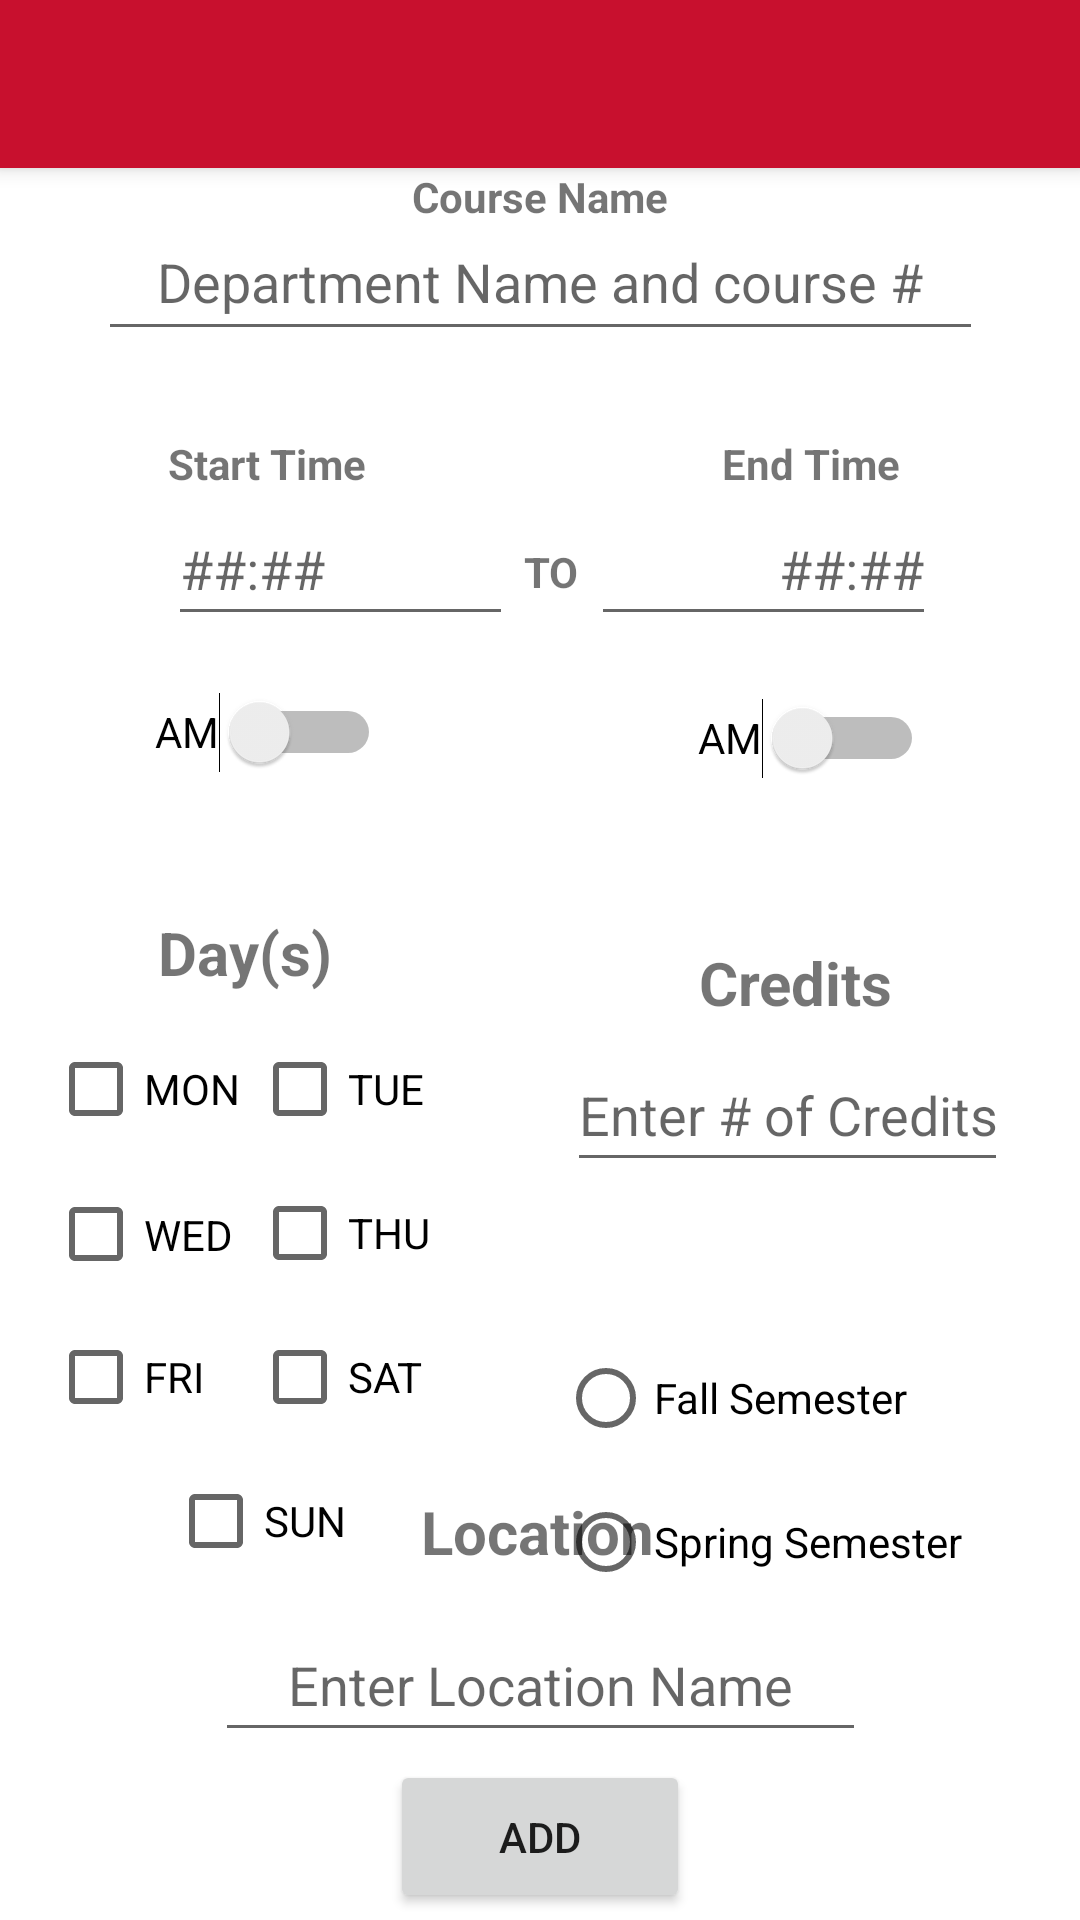

The Android layout XML behind this screen, and the referenced resources:
<!-- AndroidManifest.xml: application theme Theme.AS1 -->
<!-- res/layout/activity_add_classes_details.xml -->
<?xml version="1.0" encoding="utf-8"?>
<androidx.constraintlayout.widget.ConstraintLayout xmlns:android="http://schemas.android.com/apk/res/android"
    xmlns:app="http://schemas.android.com/apk/res-auto"
    xmlns:tools="http://schemas.android.com/tools"
    android:layout_width="match_parent"
    android:layout_height="match_parent"
    tools:context=".AddClassesDetailsActivity">
    <androidx.appcompat.widget.Toolbar
        android:id="@+id/toolbar"
        android:layout_width="match_parent"
        android:layout_height="?attr/actionBarSize"
        android:background="?attr/colorPrimary"
        android:elevation="4dp"
        android:theme="@style/ThemeOverlay.AppCompat.ActionBar"
        app:layout_constraintTop_toTopOf="parent"
        app:popupTheme="@style/ThemeOverlay.AppCompat.Light" />
    <CheckBox
        android:id="@+id/check_sunday"
        android:layout_width="wrap_content"
        android:layout_height="wrap_content"
        android:layout_marginStart="56dp"
        android:layout_marginTop="144dp"
        android:text="sun"
        android:textAllCaps="true"
        app:layout_constraintStart_toStartOf="parent"
        app:layout_constraintTop_toBottomOf="@+id/course_days_label" />

    <CheckBox
        android:id="@+id/check_saturday"
        android:layout_width="wrap_content"
        android:layout_height="wrap_content"
        android:layout_marginStart="84dp"
        android:layout_marginTop="96dp"
        android:text="sat"
        android:textAllCaps="true"
        app:layout_constraintStart_toStartOf="parent"
        app:layout_constraintTop_toBottomOf="@+id/course_days_label" />

    <CheckBox
        android:id="@+id/check_tuesday"
        android:layout_width="wrap_content"
        android:layout_height="wrap_content"
        android:layout_marginStart="84dp"
        android:text="TUE"
        android:textAllCaps="true"
        app:layout_constraintStart_toStartOf="parent"
        app:layout_constraintTop_toBottomOf="@+id/course_days_label" />

    <CheckBox
        android:id="@+id/check_thursday"
        android:layout_width="65dp"
        android:layout_height="48dp"
        android:layout_marginStart="84dp"
        android:layout_marginTop="48dp"
        android:text="thu"
        android:textAllCaps="true"
        app:layout_constraintStart_toStartOf="parent"
        app:layout_constraintTop_toBottomOf="@+id/course_days_label" />

    <CheckBox
        android:id="@+id/check_friday"
        android:layout_width="66dp"
        android:layout_height="48dp"
        android:layout_marginStart="16dp"
        android:layout_marginTop="96dp"
        android:text="fri"
        android:textAllCaps="true"
        app:layout_constraintStart_toStartOf="parent"
        app:layout_constraintTop_toBottomOf="@+id/course_days_label" />

    <CheckBox
        android:id="@+id/check_wednesday"
        android:layout_width="68dp"
        android:layout_height="49dp"
        android:layout_marginStart="16dp"
        android:layout_marginTop="48dp"
        android:text="wed"
        android:textAllCaps="true"
        app:layout_constraintStart_toStartOf="parent"
        app:layout_constraintTop_toBottomOf="@+id/course_days_label" />

    <EditText
        android:id="@+id/end_time_input"
        android:layout_width="115dp"
        android:layout_height="48dp"
        android:layout_marginTop="164dp"
        android:hint="##:##"
        android:inputType="time"
        android:textAlignment="viewEnd"
        app:layout_constraintEnd_toEndOf="parent"
        app:layout_constraintHorizontal_bias="0.804"
        app:layout_constraintStart_toStartOf="parent"
        app:layout_constraintTop_toTopOf="parent" />

    <EditText


        android:id="@+id/course_name_input"
        android:layout_width="295dp"
        android:layout_height="49dp"
        android:layout_marginTop="68dp"
        android:hint="Department Name and course #"
        android:textAlignment="center"
        app:layout_constraintEnd_toEndOf="parent"
        app:layout_constraintStart_toStartOf="parent"
        app:layout_constraintTop_toTopOf="parent" />

    <TextView
        android:id="@+id/course_name_label"
        android:layout_width="114dp"
        android:layout_height="26dp"
        android:text="Course Name"
        android:textAlignment="center"
        android:textStyle="bold"
        app:layout_constraintEnd_toEndOf="parent"
        app:layout_constraintStart_toStartOf="parent"
        app:layout_constraintTop_toBottomOf="@id/toolbar" />


    <EditText
        android:id="@+id/start_time_input"
        android:layout_width="115dp"
        android:layout_height="48dp"
        android:layout_marginStart="56dp"
        android:layout_marginTop="164dp"
        android:hint="##:##"
        android:inputType="time"
        android:textAlignment="viewStart"
        app:layout_constraintStart_toStartOf="parent"
        app:layout_constraintTop_toTopOf="parent" />

    <Switch
        android:id="@+id/am_pm_start"
        android:layout_width="wrap_content"
        android:layout_height="48dp"
        android:layout_marginTop="8dp"
        android:layout_marginEnd="44dp"
        android:text="AM"
        app:layout_constraintEnd_toEndOf="@+id/start_time_input"
        app:layout_constraintTop_toBottomOf="@+id/start_time_input" />

    <Switch
        android:id="@+id/am_pm_end"
        android:layout_width="wrap_content"
        android:layout_height="48dp"
        android:layout_marginTop="10dp"
        android:layout_marginEnd="4dp"
        android:text="AM"
        app:layout_constraintEnd_toEndOf="@+id/end_time_input"
        app:layout_constraintTop_toBottomOf="@+id/end_time_input" />

    <TextView
        android:id="@+id/text_connect_to"
        android:layout_width="48dp"
        android:layout_height="19dp"
        android:layout_marginTop="64dp"
        android:text="To"
        android:textAlignment="center"
        android:textAllCaps="true"
        android:textStyle="bold"
        app:layout_constraintEnd_toStartOf="@+id/end_time_input"
        app:layout_constraintHorizontal_bias="0.526"
        app:layout_constraintStart_toEndOf="@+id/start_time_input"
        app:layout_constraintTop_toBottomOf="@+id/course_name_input" />

    <TextView
        android:id="@+id/start_time_label"
        android:layout_width="wrap_content"
        android:layout_height="wrap_content"
        android:layout_marginStart="56dp"
        android:layout_marginTop="28dp"
        android:text="Start Time"
        android:textStyle="bold"
        app:layout_constraintStart_toStartOf="parent"
        app:layout_constraintTop_toBottomOf="@+id/course_name_input" />

    <TextView
        android:id="@+id/end_time_label"
        android:layout_width="wrap_content"
        android:layout_height="wrap_content"
        android:layout_marginTop="28dp"
        android:layout_marginEnd="60dp"
        android:text="End Time"
        android:textStyle="bold"
        app:layout_constraintEnd_toEndOf="parent"
        app:layout_constraintTop_toBottomOf="@+id/course_name_input" />

    <TextView
        android:id="@+id/course_days_label"
        android:layout_width="99dp"
        android:layout_height="35dp"
        android:layout_marginStart="32dp"
        android:text="Day(s)"
        android:textAlignment="center"
        android:textSize="20sp"
        android:textStyle="bold"
        app:layout_constraintBottom_toBottomOf="parent"
        app:layout_constraintStart_toStartOf="parent"
        app:layout_constraintTop_toBottomOf="@+id/am_pm_start"
        app:layout_constraintVertical_bias="0.107" />

    <CheckBox
        android:id="@+id/check_monday"
        android:layout_width="wrap_content"
        android:layout_height="wrap_content"
        android:layout_marginStart="16dp"
        android:text="Mon"
        android:textAllCaps="true"
        app:layout_constraintStart_toStartOf="parent"
        app:layout_constraintTop_toBottomOf="@+id/course_days_label" />

    <TextView
        android:id="@+id/credits_label"
        android:layout_width="94dp"
        android:layout_height="37dp"
        android:layout_marginTop="44dp"
        android:layout_marginEnd="48dp"
        android:text="Credits"
        android:textAlignment="center"
        android:textSize="20sp"
        android:textStyle="bold"
        app:layout_constraintEnd_toEndOf="parent"
        app:layout_constraintTop_toBottomOf="@+id/am_pm_end" />

    <EditText
        android:id="@+id/credits_input"
        android:layout_width="147dp"
        android:layout_height="48dp"
        android:layout_marginTop="32dp"
        android:layout_marginEnd="24dp"
        android:height="48dp"
        android:ems="10"
        android:hint="Enter # of Credits"
        android:inputType="number"
        app:layout_constraintEnd_toEndOf="parent"
        app:layout_constraintTop_toTopOf="@+id/credits_label" />


    <EditText
        android:id="@+id/course_location_input"
        android:layout_width="217dp"
        android:layout_height="48dp"
        android:layout_marginTop="39dp"
        android:ems="10"
        android:hint="Enter Location Name"
        android:inputType="textPersonName"
        android:textAlignment="center"
        app:layout_constraintBottom_toBottomOf="parent"
        app:layout_constraintEnd_toEndOf="parent"
        app:layout_constraintStart_toStartOf="parent"
        app:layout_constraintTop_toTopOf="@+id/location_label"
        app:layout_constraintVertical_bias="0.0" />

    <TextView
        android:id="@+id/location_label"
        android:layout_width="139dp"
        android:layout_height="39dp"
        android:layout_marginBottom="104dp"
        android:text="Location"
        android:textAlignment="center"
        android:textSize="20sp"
        android:textStyle="bold"
        app:layout_constraintBottom_toBottomOf="parent"
        app:layout_constraintEnd_toEndOf="parent"
        app:layout_constraintHorizontal_bias="0.496"
        app:layout_constraintStart_toStartOf="parent" />

    <Button
        android:id="@+id/add_course_details"
        android:layout_width="100dp"
        android:layout_height="51dp"
        android:text="Add"
        app:layout_constraintBottom_toBottomOf="parent"
        app:layout_constraintEnd_toEndOf="parent"
        app:layout_constraintStart_toStartOf="parent"
        app:layout_constraintTop_toBottomOf="@+id/course_location_input" />

    <RadioGroup
        android:layout_width="158dp"
        android:layout_height="96dp"
        android:layout_marginTop="48dp"
        android:layout_marginEnd="16dp"
        app:layout_constraintEnd_toEndOf="parent"
        app:layout_constraintTop_toBottomOf="@+id/credits_input">

        <RadioButton
            android:id="@+id/radio_fall"
            android:layout_width="match_parent"
            android:layout_height="wrap_content"
            android:text="Fall Semester" />

        <RadioButton
            android:id="@+id/radio_spring"
            android:layout_width="match_parent"
            android:layout_height="wrap_content"
            android:text="Spring Semester" />
    </RadioGroup>

</androidx.constraintlayout.widget.ConstraintLayout>
<!-- resources referenced by this layout -->
<resources>
  <style name="Theme.AS1" parent="Theme.MaterialComponents.DayNight.NoActionBar">
          
          <item name="colorPrimary">@color/cardinal</item>
          <item name="colorPrimaryVariant">@color/gold</item>
          <item name="colorOnPrimary">@color/white</item>
          
          <item name="colorSecondary">@color/teal_200</item>
          <item name="colorSecondaryVariant">@color/teal_700</item>
          <item name="colorOnSecondary">@color/black</item>
          
          <item name="android:statusBarColor" tools:targetApi="l">?attr/colorPrimaryVariant</item>
          
      </style>
  <color name="cardinal">#C8102E</color>
  <color name="gold">#F1BE48</color>
  <color name="white">#FFFFFFFF</color>
  <color name="teal_200">#FF03DAC5</color>
  <color name="teal_700">#FF018786</color>
  <color name="black">#FF000000</color>
</resources>
